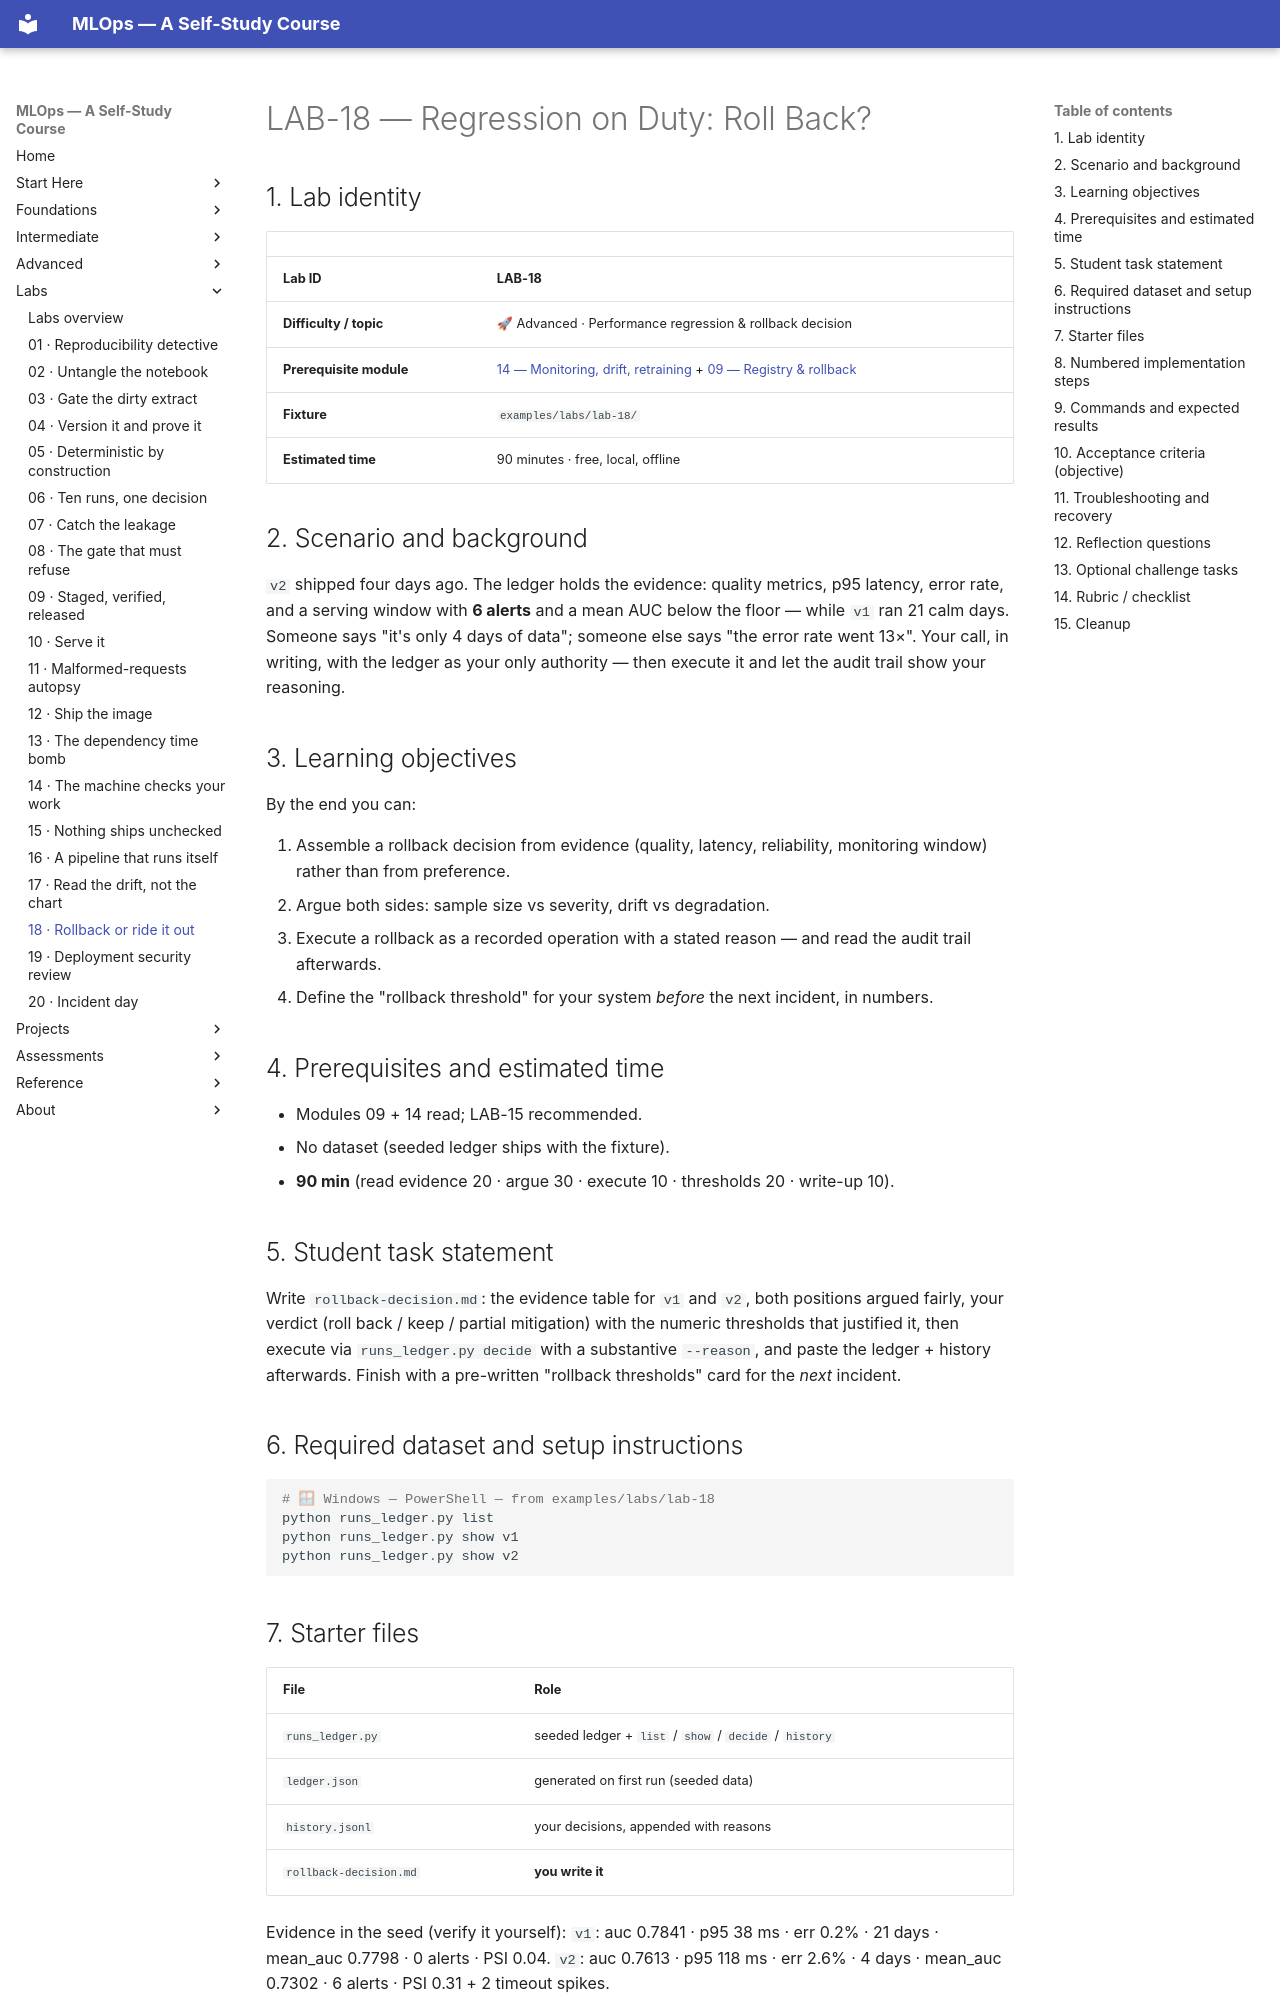

repository: nadeem-majeedch/MLOps2026 · page: labs/lab-18-rollback-or-ride-it-out/index.html · generator: mkdocs

# LAB-18 — Regression on Duty: Roll Back?

## 1. Lab identity

| | |
|---|---|
| **Lab ID** | **LAB-18** |
| **Difficulty / topic** | 🚀 Advanced · Performance regression & rollback decision |
| **Prerequisite module** | [14 — Monitoring, drift, retraining](../modules/14-monitoring-drift-retraining/index.md) + [09 — Registry & rollback](../modules/09-model-artifacts-registry/index.md) |
| **Fixture** | `examples/labs/lab-18/` |
| **Estimated time** | 90 minutes · free, local, offline |

## 2. Scenario and background

`v2` shipped four days ago. The ledger holds the evidence: quality
metrics, p95 latency, error rate, and a serving window with **6 alerts**
and a mean AUC below the floor — while `v1` ran 21 calm days. Someone
says "it's only 4 days of data"; someone else says "the error rate went
13×". Your call, in writing, with the ledger as your only authority —
then execute it and let the audit trail show your reasoning.

## 3. Learning objectives

By the end you can:

1. Assemble a rollback decision from evidence (quality, latency,
   reliability, monitoring window) rather than from preference.
2. Argue both sides: sample size vs severity, drift vs degradation.
3. Execute a rollback as a recorded operation with a stated reason —
   and read the audit trail afterwards.
4. Define the "rollback threshold" for your system *before* the next
   incident, in numbers.

## 4. Prerequisites and estimated time

- Modules 09 + 14 read; LAB-15 recommended.
- No dataset (seeded ledger ships with the fixture).
- **90 min** (read evidence 20 · argue 30 · execute 10 · thresholds 20 ·
  write-up 10).

## 5. Student task statement

Write `rollback-decision.md`: the evidence table for `v1` and `v2`, both
positions argued fairly, your verdict (roll back / keep / partial
mitigation) with the numeric thresholds that justified it, then execute
via `runs_ledger.py decide` with a substantive `--reason`, and paste the
ledger + history afterwards. Finish with a pre-written "rollback
thresholds" card for the *next* incident.

## 6. Required dataset and setup instructions

```powershell
# 🪟 Windows — PowerShell — from examples/labs/lab-18
python runs_ledger.py list
python runs_ledger.py show v1
python runs_ledger.py show v2
```

## 7. Starter files

| File | Role |
|---|---|
| `runs_ledger.py` | seeded ledger + `list` / `show` / `decide` / `history` |
| `ledger.json` | generated on first run (seeded data) |
| `history.jsonl` | your decisions, appended with reasons |
| `rollback-decision.md` | **you write it** |

Evidence in the seed (verify it yourself):
`v1`: auc 0.7841 · p95 38 ms · err 0.2% · 21 days · mean_auc 0.7798 · 0 alerts · PSI 0.04.
`v2`: auc 0.7613 · p95 118 ms · err 2.6% · 4 days · mean_auc 0.7302 · 6 alerts · PSI 0.31 + 2 timeout spikes.
